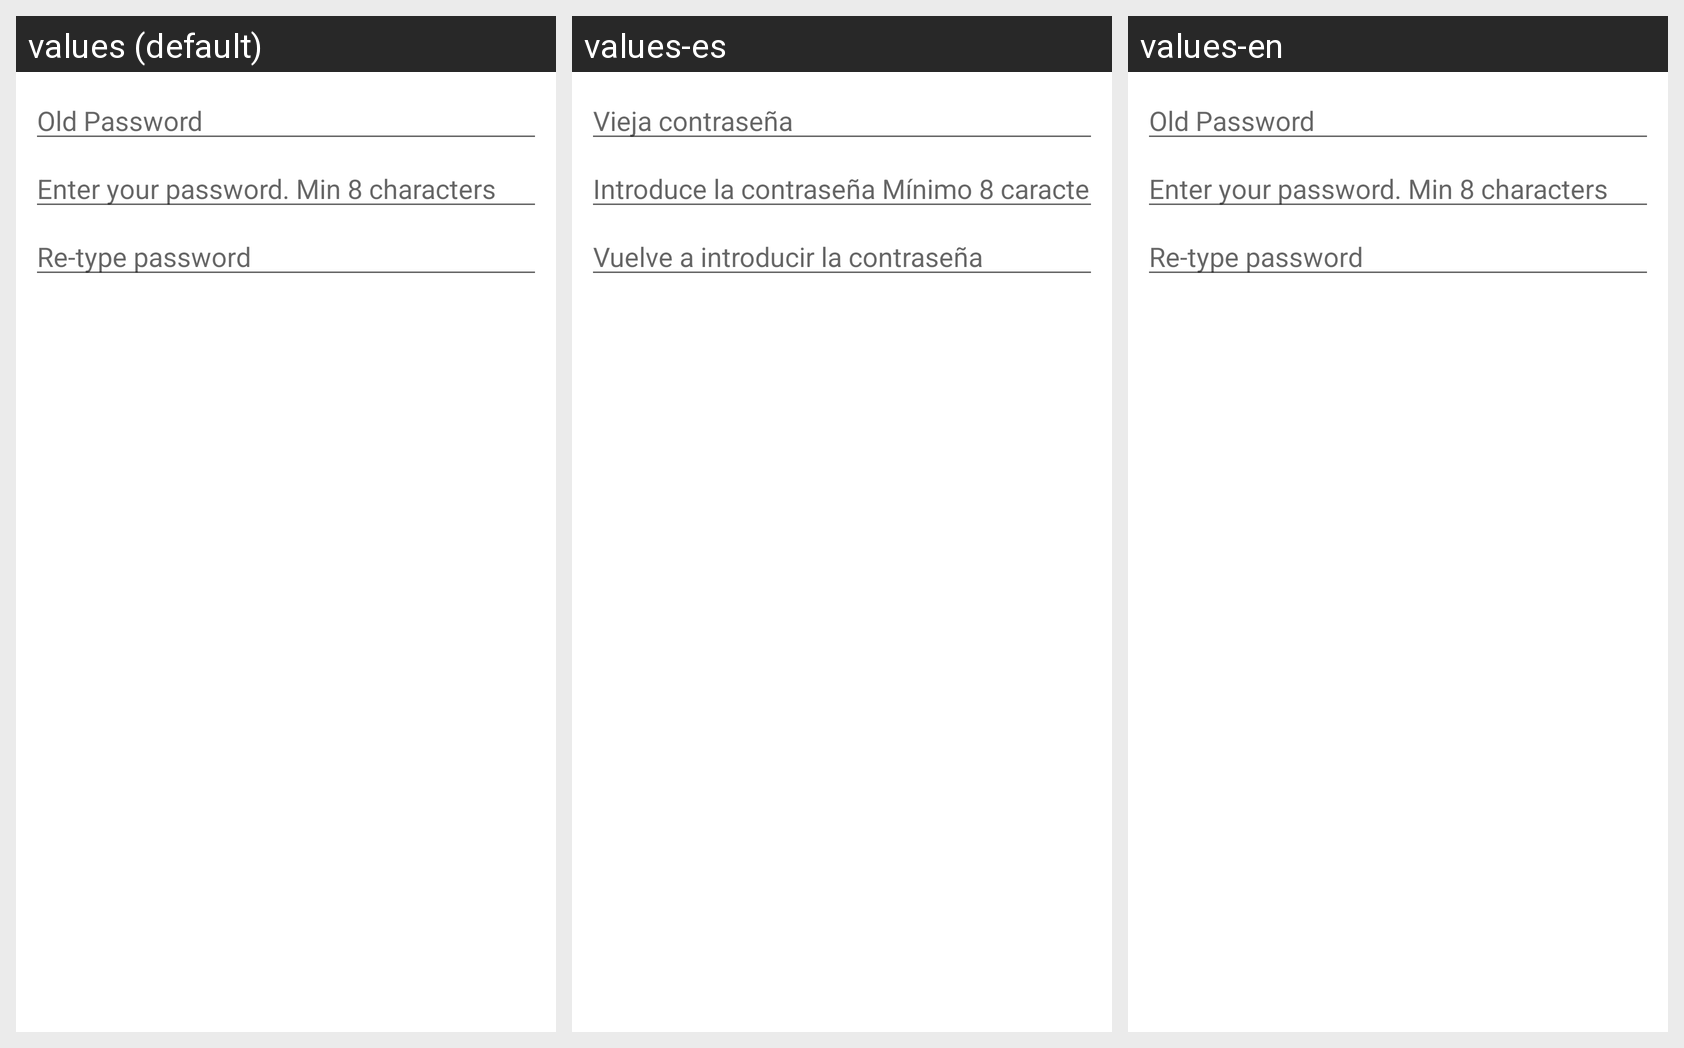

For this localized Android screen grid, give each drawn string resource with its value in every locale shown.
Android screen res/layout/fragment_change_password.xml rendered under 3 locales, left to right: values (default), values-es, values-en. Device: Nexus 5 (rendered at 1080×1920; each locale shown at half size, 540×960, under a caption strip naming it); theme AppTheme.
Strings drawn on this screen, with the default value and each locale's value (text and hints the layout hard-codes, and strings that could not be matched under every locale, appear in the picture but are not listed):

str_old_password
  values: Old Password
  values-es: Vieja contraseña
  values-en: Old Password

register_password_hint
  values: Enter your password. Min 8 characters
  values-es: Introduce la contraseña Mínimo 8 caracteres
  values-en: Enter your password. Min 8 characters

register_pwd_dup_hint
  values: Re-type password
  values-es: Vuelve a introducir la contraseña
  values-en: Re-type password
